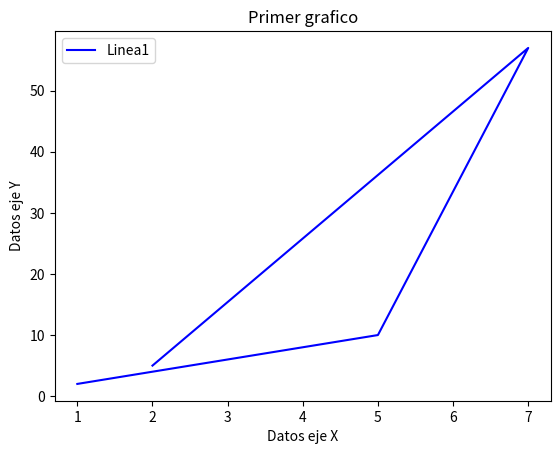

This chart was generated by the following Python code:
#pin install matplotlib

import matplotlib
import matplotlib.pyplot as plt

x=[1,2,3,4,5,7,2]
y=[2,4,6,8,10,57,5]
nombre_linea1 = "Linea1"

plt.plot(x,y, label=nombre_linea1, color="blue")

#agregar parametros
plt.title("Primer grafico") #Titulo
plt.xlabel("Datos eje X")
plt.ylabel("Datos eje Y")

plt.legend()
plt.show()